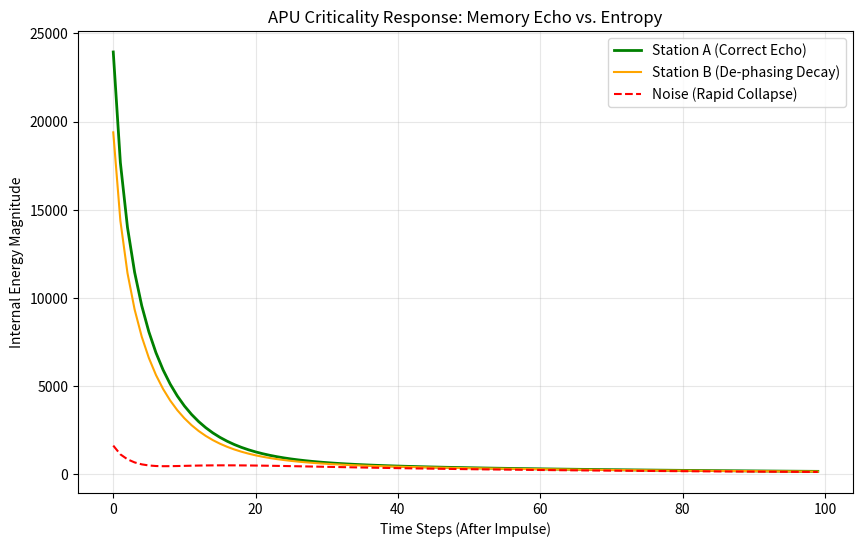

Generate this figure with matplotlib:
import numpy as np
import matplotlib.pyplot as plt

# ==========================================
# 1. Critical Kernel: Maintain 0.986 net gain (non-explosive, only resonance)
# ==========================================
class APU_Kernel_Critical:
    def __init__(self, resolution=(256, 256)):
        self.res = resolution
        self.field = np.zeros(resolution, dtype=np.complex128)
        
        # Core physics parameters: 0.85 * 1.16 = 0.986 (< 1.0)
        self.decay = 0.85 
        self.persistence_factor = 1.16 
        
        cx, cy = resolution[0] // 2, resolution[1] // 2
        size = 40
        self.resonator_mask = np.zeros(resolution, dtype=bool)
        self.resonator_mask[cy-size:cy+size, cx-size:cx+size] = True
        self.processor_mask = np.zeros(resolution, dtype=bool)
        self.processor_mask[cy-10:cy+10, cx-10:cx+10] = True

    def emit_spectrum(self, x, y, frequencies, amplitudes, phases):
        """Emit spectrum to specified location"""
        try:
            y_grid, x_grid = np.meshgrid(
                np.arange(self.res[0]), 
                np.arange(self.res[1]), 
                indexing='ij'
            )
            dist = np.sqrt((x_grid - x)**2 + (y_grid - y)**2)
            combined_wave = np.zeros_like(self.field)
            
            for f, a, p in zip(frequencies, amplitudes, phases):
                combined_wave += a * np.exp(1j * (f * dist + p))
            
            self.field += combined_wave
            return True
        except Exception as e:
            print(f"Error in emit_spectrum: {e}")
            return False

    def step(self):
        """Execute one time evolution step"""
        try:
            # 1. Energy decay
            self.field *= self.decay
            # 2. Resonator gain
            self.field[self.resonator_mask] *= self.persistence_factor
            # 3. Weak nonlinear activation
            mag = np.abs(self.field)
            threshold = 0.05
            mask = mag > threshold
            self.field[mask] = np.tanh(mag[mask]) * (self.field[mask]/(mag[mask]+1e-8))
            return True
        except Exception as e:
            print(f"Error in step: {e}")
            return False

    def reset(self):
        """Reset field to zero state"""
        self.field = np.zeros(self.res, dtype=np.complex128)
        return self

    def get_field_magnitude(self):
        """Get field magnitude"""
        return np.abs(self.field)

# ==========================================
# 2. Utility functions for decay simulation
# ==========================================
def simulate_decay_process(apu, memory_state, target_freqs, target_amps, target_phases):
    """Simulate the decay process of resonance in the APU system"""
    steps_active = 50   # Signal active phase
    steps_decay = 150   # Decay phase after signal stops (simulating 2-3 seconds)
    
    coherence_history = []
    apu.reset()  # Start with clean field
    
    # 1. Active excitation phase
    for t in range(steps_active):
        apu.emit_spectrum(128, 128, target_freqs, target_amps, target_phases)
        apu.step()
        c = np.abs(np.sum(apu.field * np.conj(memory_state)))
        coherence_history.append(c)
        
    # 2. Decay phase after signal stops
    # We stop emit_spectrum, only run apu.step()
    for t in range(steps_decay):
        apu.step()
        c = np.abs(np.sum(apu.field * np.conj(memory_state)))
        coherence_history.append(c)
        
    return coherence_history

# ==========================================
# 3. Spatial encoding test function
# ==========================================
def run_spatial_test(apu_instance, freqs, amps, phases, memory_state, label):
    """Run spatial encoding test with given parameters"""
    # Reset to clean field
    apu_instance.reset()
    
    # Simulate injecting spectral components from different positions
    for i, (f, a, p) in enumerate(zip(freqs, amps, phases)):
        offset = i * 5 
        apu_instance.emit_spectrum(128 + offset, 128 + offset, [f], [a], [p])
    
    mags = []
    for _ in range(100):
        apu_instance.step()
        coherence = np.abs(np.sum(apu_instance.field * np.conj(memory_state)))
        mags.append(coherence)
        
    print(f"--- {label} --- Max Coherence: {max(mags):.6f}")
    return mags

# ==========================================
# Execute example code when running this file directly
# ==========================================
if __name__ == "__main__":
    print("=== Running APU Kernel Test ===")
    
    # Test parameters
    FREQS_A = [0.2, 0.35, 0.5, 0.65, 0.8]
    AMPS_A  = [1.0, 0.8, 0.6, 0.4, 0.2]
    PHASES_A = [0.0, 1.1, 2.3, 0.5, 3.0]
    FREQS_B = [f * 1.05 for f in FREQS_A]  # 5% frequency shift

    apu = APU_Kernel_Critical()

    # --- PHASE 1: Training (form memory M) ---
    print(">>> Phase 1: Training Memory A...")
    for _ in range(50):
        apu.emit_spectrum(128, 128, FREQS_A, AMPS_A, PHASES_A)
        apu.step()
    MEMORY_STATE = apu.field.copy()

    # --- Run spatial encoding tests ---
    results_correct = run_spatial_test(apu, FREQS_A, AMPS_A, PHASES_A, MEMORY_STATE, "STATION A (MATCH)")
    results_drift = run_spatial_test(apu, FREQS_B, AMPS_A, PHASES_A, MEMORY_STATE, "STATION B (SHIFTED)")
    results_noise = run_spatial_test(apu, [np.random.random()*0.8 for _ in range(5)], 
                                     [1.0]*5, [0.0]*5, MEMORY_STATE, "RANDOM NOISE")

    # --- Visualization ---
    plt.figure(figsize=(10, 6))
    plt.plot(results_correct, label="Station A (Correct Echo)", color='green', linewidth=2)
    plt.plot(results_drift, label="Station B (De-phasing Decay)", color='orange')
    plt.plot(results_noise, label="Noise (Rapid Collapse)", color='red', linestyle='--')
    plt.title("APU Criticality Response: Memory Echo vs. Entropy")
    plt.xlabel("Time Steps (After Impulse)")
    plt.ylabel("Internal Energy Magnitude")
    plt.legend()
    plt.grid(True, alpha=0.3)
    plt.show()

